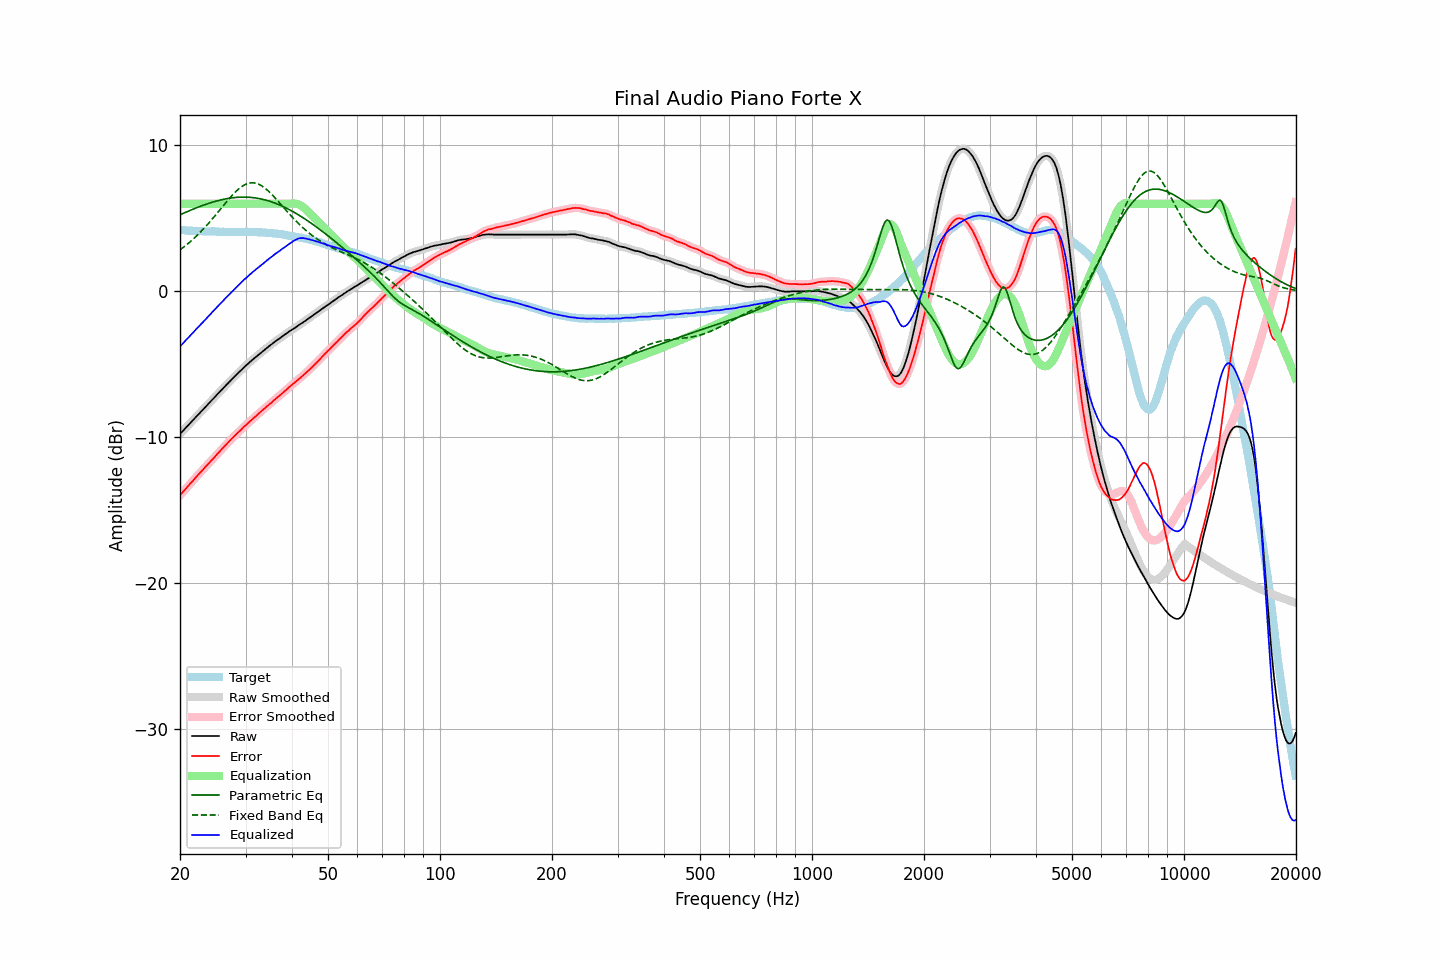

Data behind this chart, as committed beside it:
frequency, raw, error, smoothed, error_smoothed, equalization, parametric_eq, fixed_band_eq, equalized_raw, equalized_smoothed, target
20.00, -9.78, -14.00, -9.78, -14.00, 6.00, 5.24, 2.84, -3.78, -3.78, 4.22
20.20, -9.66, -13.86, -9.67, -13.87, 6.00, 5.29, 2.92, -3.66, -3.67, 4.20
20.40, -9.55, -13.74, -9.55, -13.74, 6.00, 5.34, 3.01, -3.55, -3.55, 4.19
20.61, -9.43, -13.62, -9.43, -13.62, 6.00, 5.39, 3.09, -3.43, -3.43, 4.19
20.81, -9.32, -13.49, -9.32, -13.49, 6.00, 5.44, 3.18, -3.32, -3.32, 4.17
21.02, -9.20, -13.36, -9.20, -13.36, 6.00, 5.49, 3.27, -3.20, -3.20, 4.16
21.23, -9.08, -13.23, -9.08, -13.24, 6.00, 5.53, 3.36, -3.08, -3.08, 4.15
21.44, -8.96, -13.12, -8.96, -13.11, 6.00, 5.58, 3.46, -2.96, -2.96, 4.16
21.66, -8.85, -13.00, -8.85, -12.99, 6.00, 5.62, 3.56, -2.85, -2.85, 4.15
21.87, -8.73, -12.87, -8.73, -12.87, 6.00, 5.67, 3.66, -2.73, -2.73, 4.14
22.09, -8.61, -12.74, -8.61, -12.74, 6.00, 5.71, 3.76, -2.61, -2.61, 4.13
22.31, -8.49, -12.61, -8.49, -12.62, 6.00, 5.76, 3.87, -2.49, -2.49, 4.13
22.54, -8.38, -12.50, -8.38, -12.50, 6.00, 5.80, 3.98, -2.38, -2.38, 4.11
22.76, -8.26, -12.38, -8.26, -12.38, 6.00, 5.84, 4.09, -2.26, -2.26, 4.12
22.99, -8.15, -12.27, -8.15, -12.26, 6.00, 5.88, 4.20, -2.15, -2.15, 4.11
23.22, -8.03, -12.13, -8.03, -12.14, 6.00, 5.92, 4.32, -2.03, -2.03, 4.10
23.45, -7.91, -12.01, -7.91, -12.02, 6.00, 5.96, 4.44, -1.91, -1.91, 4.10
23.69, -7.79, -11.90, -7.79, -11.89, 6.00, 6.00, 4.56, -1.79, -1.79, 4.10
23.92, -7.68, -11.78, -7.68, -11.78, 6.00, 6.03, 4.69, -1.68, -1.68, 4.10
24.16, -7.56, -11.66, -7.56, -11.67, 6.00, 6.07, 4.81, -1.56, -1.56, 4.10
24.40, -7.44, -11.55, -7.44, -11.55, 6.00, 6.10, 4.94, -1.44, -1.44, 4.11
24.65, -7.33, -11.44, -7.33, -11.43, 6.00, 6.14, 5.07, -1.33, -1.33, 4.11
24.89, -7.21, -11.31, -7.21, -11.31, 6.00, 6.17, 5.21, -1.21, -1.21, 4.10
25.14, -7.09, -11.18, -7.09, -11.19, 6.00, 6.20, 5.34, -1.09, -1.09, 4.09
25.39, -6.98, -11.07, -6.98, -11.06, 6.00, 6.23, 5.47, -0.98, -0.98, 4.09
25.65, -6.86, -10.94, -6.86, -10.94, 6.00, 6.25, 5.61, -0.86, -0.86, 4.08
25.91, -6.74, -10.82, -6.75, -10.82, 6.00, 6.28, 5.74, -0.74, -0.75, 4.08
26.16, -6.63, -10.71, -6.63, -10.71, 6.00, 6.30, 5.88, -0.63, -0.63, 4.08
26.43, -6.51, -10.59, -6.51, -10.59, 6.00, 6.33, 6.01, -0.51, -0.51, 4.07
26.69, -6.40, -10.47, -6.40, -10.48, 6.00, 6.35, 6.14, -0.40, -0.40, 4.07
26.96, -6.29, -10.36, -6.29, -10.36, 6.00, 6.37, 6.27, -0.29, -0.29, 4.07
27.23, -6.18, -10.24, -6.18, -10.24, 6.00, 6.38, 6.40, -0.18, -0.18, 4.06
27.50, -6.06, -10.12, -6.07, -10.13, 6.00, 6.40, 6.53, -0.06, -0.07, 4.06
27.77, -5.95, -10.02, -5.95, -10.02, 6.00, 6.41, 6.64, 0.05, 0.05, 4.07
28.05, -5.84, -9.91, -5.84, -9.90, 6.00, 6.43, 6.76, 0.16, 0.16, 4.07
28.33, -5.73, -9.80, -5.73, -9.80, 6.00, 6.44, 6.87, 0.27, 0.27, 4.07
28.62, -5.62, -9.69, -5.63, -9.69, 6.00, 6.44, 6.97, 0.38, 0.37, 4.06
28.90, -5.52, -9.59, -5.52, -9.59, 6.00, 6.45, 7.06, 0.48, 0.48, 4.07
29.19, -5.41, -9.48, -5.41, -9.48, 6.00, 6.46, 7.15, 0.59, 0.59, 4.07
29.48, -5.30, -9.37, -5.30, -9.37, 6.00, 6.46, 7.22, 0.70, 0.70, 4.07
29.78, -5.19, -9.26, -5.20, -9.27, 6.00, 6.46, 7.29, 0.81, 0.80, 4.07
30.08, -5.09, -9.18, -5.09, -9.17, 6.00, 6.46, 7.34, 0.91, 0.91, 4.09
30.38, -4.99, -9.07, -4.99, -9.07, 6.00, 6.45, 7.38, 1.01, 1.01, 4.08
30.68, -4.89, -8.97, -4.89, -8.97, 6.00, 6.44, 7.41, 1.11, 1.11, 4.07
30.99, -4.79, -8.86, -4.80, -8.87, 6.00, 6.44, 7.43, 1.21, 1.20, 4.07
31.30, -4.70, -8.77, -4.70, -8.77, 6.00, 6.43, 7.44, 1.30, 1.30, 4.07
31.61, -4.61, -8.68, -4.61, -8.68, 6.00, 6.41, 7.43, 1.39, 1.39, 4.07
31.93, -4.52, -8.58, -4.52, -8.58, 6.00, 6.40, 7.41, 1.48, 1.48, 4.06
32.24, -4.43, -8.48, -4.43, -8.48, 6.00, 6.38, 7.38, 1.57, 1.57, 4.05
32.57, -4.33, -8.37, -4.33, -8.38, 6.00, 6.36, 7.34, 1.67, 1.67, 4.04
32.89, -4.24, -8.28, -4.24, -8.28, 6.00, 6.34, 7.28, 1.76, 1.76, 4.04
33.22, -4.15, -8.19, -4.15, -8.19, 6.00, 6.32, 7.22, 1.85, 1.85, 4.04
33.55, -4.06, -8.09, -4.06, -8.09, 6.00, 6.29, 7.14, 1.94, 1.94, 4.03
33.89, -3.97, -7.99, -3.97, -7.99, 6.00, 6.26, 7.06, 2.03, 2.03, 4.02
34.23, -3.88, -7.89, -3.88, -7.90, 6.00, 6.23, 6.97, 2.12, 2.12, 4.01
34.57, -3.80, -7.81, -3.80, -7.81, 6.00, 6.20, 6.87, 2.20, 2.20, 4.01
34.92, -3.71, -7.71, -3.71, -7.71, 6.00, 6.17, 6.76, 2.29, 2.29, 3.99
35.27, -3.63, -7.63, -3.63, -7.62, 6.00, 6.13, 6.65, 2.37, 2.37, 4.00
35.62, -3.54, -7.51, -3.54, -7.52, 6.00, 6.09, 6.54, 2.46, 2.46, 3.97
35.97, -3.46, -7.42, -3.46, -7.42, 6.00, 6.05, 6.42, 2.54, 2.54, 3.96
... 635 more rows
